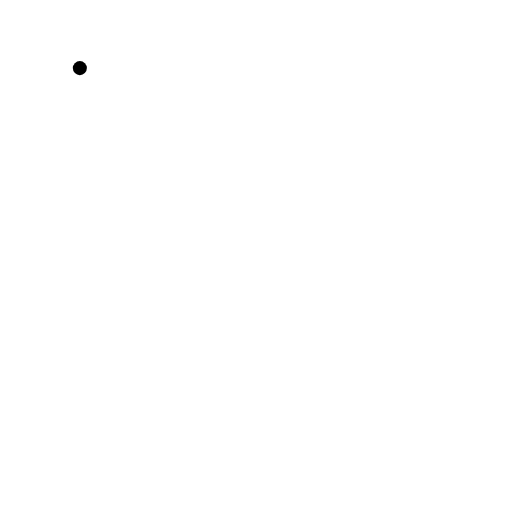
t = 0.00 s
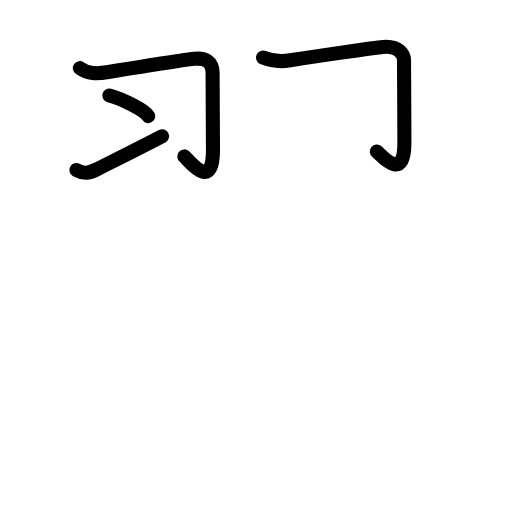
t = 3.35 s
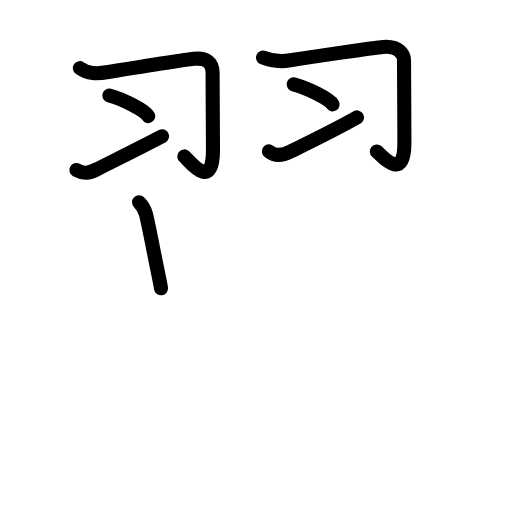
t = 6.75 s
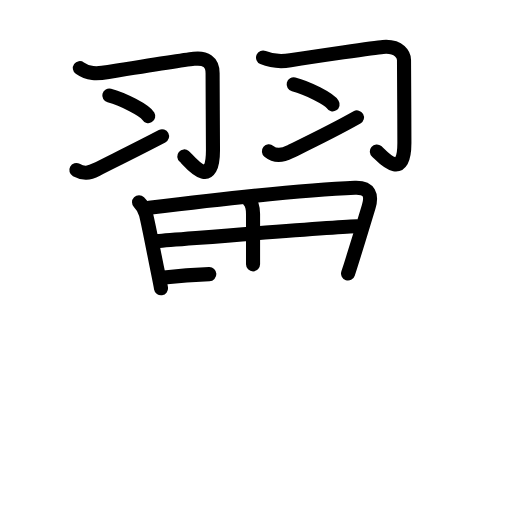
t = 10.25 s
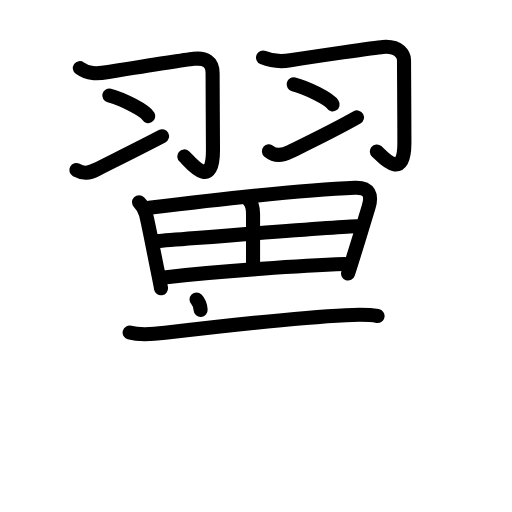
t = 12.38 s
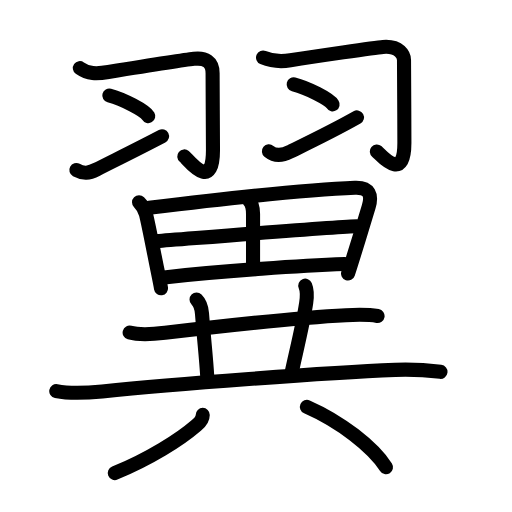
t = 17.00 s

The animated SVG that drew these frames (rendered in a browser with its animation timeline set to each time). Animation: 56 SMIL elements (animate=56); one cycle of 17.00 s.

<?xml version="1.0" encoding="UTF-8"?>
<!--
AniKanjiVG is licensed by CC-BY-SA Paul C. Sommerhoff (https://bitbucket.org/sommerhoff/anikanjivg).
AniKanjiVG uses KanjiVG which is licensed by CC-BY-SA Ulrich Apel (http://kanjivg.tagaini.net).
See also http://creativecommons.org/licenses/by-sa/3.0/
-->
<svg xmlns:kvg='http://kanjivg.tagaini.net' xmlns='http://www.w3.org/2000/svg' width='109' height='109' viewBox='0 0 109 109' style='fill:none;stroke:#000000;stroke-width:3;stroke-linecap:round;stroke-linejoin:round;' id="kvg:kanji_07ffc"><g id="kvg:07ffc" kvg:element="翼"><g id="kvg:07ffc-g1" kvg:element="羽" kvg:position="top" kvg:radical="general"><g id="kvg:07ffc-g2" kvg:position="left"><path id="kvg:07ffc-s1" kvg:type="㇆" d="M17,14.5c1.75,1.25,3.5,1.25,6.07,0.84c5.22-0.84,16.62-2.63,18.21-2.81c2.47-0.28,3.98,0.6,3.98,3.05c0,4.18,0.08,12.93,0.08,16.4c0,9.08-5.22,2.06-6.11,1.32"><animate attributeName="d" begin="0.0s" dur="0.2s" from="M17,14.5C17,14.5,17,14.5,17,14.5" to="M17,14.5c1.75,1.25,3.5,1.25,6.07,0.84" />
<animate attributeName="d" begin="0.2s" dur="0.2s" from="M17,14.5c1.75,1.25,3.5,1.25,6.07,0.84c0,0,0,0,0,0,0" to="M17,14.5c1.75,1.25,3.5,1.25,6.07,0.84c5.22-0.84,16.62-2.63,18.21-2.81" />
<animate attributeName="d" begin="0.4s" dur="0.2s" from="M17,14.5c1.75,1.25,3.5,1.25,6.07,0.84c5.22-0.84,16.62-2.63,18.21-2.81c0,0,0,0,0,0,0" to="M17,14.5c1.75,1.25,3.5,1.25,6.07,0.84c5.22-0.84,16.62-2.63,18.21-2.81c2.47-0.28,3.98,0.6,3.98,3.05" />
<animate attributeName="d" begin="0.6000000000000001s" dur="0.2s" from="M17,14.5c1.75,1.25,3.5,1.25,6.07,0.84c5.22-0.84,16.62-2.63,18.21-2.81c2.47-0.28,3.98,0.6,3.98,3.05c0,0,0,0,0,0,0" to="M17,14.5c1.75,1.25,3.5,1.25,6.07,0.84c5.22-0.84,16.62-2.63,18.21-2.81c2.47-0.28,3.98,0.6,3.98,3.05c0,4.18,0.08,12.93,0.08,16.4" />
<animate attributeName="d" begin="0.8s" dur="0.2s" from="M17,14.5c1.75,1.25,3.5,1.25,6.07,0.84c5.22-0.84,16.62-2.63,18.21-2.81c2.47-0.28,3.98,0.6,3.98,3.05c0,4.18,0.08,12.93,0.08,16.4c0,0,0,0,0,0,0" to="M17,14.5c1.75,1.25,3.5,1.25,6.07,0.84c5.22-0.84,16.62-2.63,18.21-2.81c2.47-0.28,3.98,0.6,3.98,3.05c0,4.18,0.08,12.93,0.08,16.4c0,9.08-5.22,2.06-6.11,1.32" />
</path>
<path id="kvg:07ffc-s2" kvg:type="㇔" d="M23.27,20.33c2.93,0.77,7.56,3.18,8.29,4.38"><animate attributeName="d" begin="1.0s" dur="1.0s" from="M23.27,20.33C23.27,20.33,23.27,20.33,23.27,20.33" to="M23.27,20.33c2.93,0.77,7.56,3.18,8.29,4.38" />
<animate attributeName="d" begin="0s" dur="1.0s" from="M-100,-100" to="M-100,-100" />
</path>
<path id="kvg:07ffc-s3" kvg:type="㇀" d="M16.25,36.19c1.5,0.81,2.62,0.76,4.35-0.13c2.53-1.31,8.4-4.18,13.9-7.06"><animate attributeName="d" begin="2.0s" dur="0.5s" from="M16.25,36.19C16.25,36.19,16.25,36.19,16.25,36.19" to="M16.25,36.19c1.5,0.81,2.62,0.76,4.35-0.13" />
<animate attributeName="d" begin="2.5s" dur="0.5s" from="M16.25,36.19c1.5,0.81,2.62,0.76,4.35-0.13c0,0,0,0,0,0,0" to="M16.25,36.19c1.5,0.81,2.62,0.76,4.35-0.13c2.53-1.31,8.4-4.18,13.9-7.06" />
<animate attributeName="d" begin="0s" dur="2.0s" from="M-100,-100" to="M-100,-100" />
</path>
</g>
<g id="kvg:07ffc-g3" kvg:position="right"><path id="kvg:07ffc-s4" kvg:type="㇆" d="M56,12.25c1.75,0.75,3.25,1,5.82,0.59c5.22-0.84,18.12-2.72,19.71-2.85c3.58-0.29,4.48,1.81,4.48,2.8c0,4.22,0.08,11.72,0.08,17.65c0,8.58-4.97,2.56-5.86,1.82"><animate attributeName="d" begin="3.0s" dur="0.2s" from="M56,12.25C56,12.25,56,12.25,56,12.25" to="M56,12.25c1.75,0.75,3.25,1,5.82,0.59" />
<animate attributeName="d" begin="3.2s" dur="0.2s" from="M56,12.25c1.75,0.75,3.25,1,5.82,0.59c0,0,0,0,0,0,0" to="M56,12.25c1.75,0.75,3.25,1,5.82,0.59c5.22-0.84,18.12-2.72,19.71-2.85" />
<animate attributeName="d" begin="3.4s" dur="0.2s" from="M56,12.25c1.75,0.75,3.25,1,5.82,0.59c5.22-0.84,18.12-2.72,19.71-2.85c0,0,0,0,0,0,0" to="M56,12.25c1.75,0.75,3.25,1,5.82,0.59c5.22-0.84,18.12-2.72,19.71-2.85c3.58-0.29,4.48,1.81,4.48,2.8" />
<animate attributeName="d" begin="3.6s" dur="0.2s" from="M56,12.25c1.75,0.75,3.25,1,5.82,0.59c5.22-0.84,18.12-2.72,19.71-2.85c3.58-0.29,4.48,1.81,4.48,2.8c0,0,0,0,0,0,0" to="M56,12.25c1.75,0.75,3.25,1,5.82,0.59c5.22-0.84,18.12-2.72,19.71-2.85c3.58-0.29,4.48,1.81,4.48,2.8c0,4.22,0.08,11.72,0.08,17.65" />
<animate attributeName="d" begin="3.8s" dur="0.2s" from="M56,12.25c1.75,0.75,3.25,1,5.82,0.59c5.22-0.84,18.12-2.72,19.71-2.85c3.58-0.29,4.48,1.81,4.48,2.8c0,4.22,0.08,11.72,0.08,17.65c0,0,0,0,0,0,0" to="M56,12.25c1.75,0.75,3.25,1,5.82,0.59c5.22-0.84,18.12-2.72,19.71-2.85c3.58-0.29,4.48,1.81,4.48,2.8c0,4.22,0.08,11.72,0.08,17.65c0,8.58-4.97,2.56-5.86,1.82" />
<animate attributeName="d" begin="0s" dur="3.0s" from="M-100,-100" to="M-100,-100" />
</path>
<path id="kvg:07ffc-s5" kvg:type="㇔" d="M62.52,17.96c2.93,0.75,7.56,3.09,8.29,4.26"><animate attributeName="d" begin="4.0s" dur="1.0s" from="M62.52,17.96C62.52,17.96,62.52,17.96,62.52,17.96" to="M62.52,17.96c2.93,0.75,7.56,3.09,8.29,4.26" />
<animate attributeName="d" begin="0s" dur="4.0s" from="M-100,-100" to="M-100,-100" />
</path>
<path id="kvg:07ffc-s6" kvg:type="㇀" d="M57.25,32.22c1.25,1.03,2.72,1,4.48,0.1C62.77,31.79,70.25,28.25,76,25"><animate attributeName="d" begin="5.0s" dur="0.5s" from="M57.25,32.22C57.25,32.22,57.25,32.22,57.25,32.22" to="M57.25,32.22c1.25,1.03,2.72,1,4.48,0.1" />
<animate attributeName="d" begin="5.5s" dur="0.5s" from="M57.25,32.22c1.25,1.03,2.72,1,4.48,0.1c0,0,0,0,0,0,0" to="M57.25,32.22c1.25,1.03,2.72,1,4.48,0.1C62.77,31.79,70.25,28.25,76,25" />
<animate attributeName="d" begin="0s" dur="5.0s" from="M-100,-100" to="M-100,-100" />
</path>
</g>
</g>
<g id="kvg:07ffc-g4" kvg:element="異" kvg:position="bottom" kvg:phon="異"><g id="kvg:07ffc-g5" kvg:element="田" kvg:position="top"><path id="kvg:07ffc-s7" kvg:type="㇑" d="M29.6,43.05c0.73,0.73,1.27,1.7,1.48,2.55c0.65,2.66,1.63,7.93,2.42,11.78c0.41,2,0.71,3.55,0.78,3.99"><animate attributeName="d" begin="6.0s" dur="0.3333333333333333s" from="M29.6,43.05C29.6,43.05,29.6,43.05,29.6,43.05" to="M29.6,43.05c0.73,0.73,1.27,1.7,1.48,2.55" />
<animate attributeName="d" begin="6.333333333333333s" dur="0.3333333333333333s" from="M29.6,43.05c0.73,0.73,1.27,1.7,1.48,2.55c0,0,0,0,0,0,0" to="M29.6,43.05c0.73,0.73,1.27,1.7,1.48,2.55c0.65,2.66,1.63,7.93,2.42,11.78" />
<animate attributeName="d" begin="6.666666666666667s" dur="0.3333333333333333s" from="M29.6,43.05c0.73,0.73,1.27,1.7,1.48,2.55c0.65,2.66,1.63,7.93,2.42,11.78c0,0,0,0,0,0,0" to="M29.6,43.05c0.73,0.73,1.27,1.7,1.48,2.55c0.65,2.66,1.63,7.93,2.42,11.78c0.41,2,0.71,3.55,0.78,3.99" />
<animate attributeName="d" begin="0s" dur="6.0s" from="M-100,-100" to="M-100,-100" />
</path>
<path id="kvg:07ffc-s8" kvg:type="㇕a" d="M31.75,44.23C46,42.5,66.26,40.31,75.57,39.97c3.14-0.11,3.65,1.61,2.92,4.06c-0.96,3.22-2.26,7.41-3.37,11c-0.33,1.08-0.67,2.15-1.02,3.2"><animate attributeName="d" begin="7.0s" dur="0.25s" from="M31.75,44.23C31.75,44.23,31.75,44.23,31.75,44.23" to="M31.75,44.23C46,42.5,66.26,40.31,75.57,39.97" />
<animate attributeName="d" begin="7.25s" dur="0.25s" from="M31.75,44.23C46,42.5,66.26,40.31,75.57,39.97c0,0,0,0,0,0,0" to="M31.75,44.23C46,42.5,66.26,40.31,75.57,39.97c3.14-0.11,3.65,1.61,2.92,4.06" />
<animate attributeName="d" begin="7.5s" dur="0.25s" from="M31.75,44.23C46,42.5,66.26,40.31,75.57,39.97c3.14-0.11,3.65,1.61,2.92,4.06c0,0,0,0,0,0,0" to="M31.75,44.23C46,42.5,66.26,40.31,75.57,39.97c3.14-0.11,3.65,1.61,2.92,4.06c-0.96,3.22-2.26,7.41-3.37,11" />
<animate attributeName="d" begin="7.75s" dur="0.25s" from="M31.75,44.23C46,42.5,66.26,40.31,75.57,39.97c3.14-0.11,3.65,1.61,2.92,4.06c-0.96,3.22-2.26,7.41-3.37,11c0,0,0,0,0,0,0" to="M31.75,44.23C46,42.5,66.26,40.31,75.57,39.97c3.14-0.11,3.65,1.61,2.92,4.06c-0.96,3.22-2.26,7.41-3.37,11c-0.33,1.08-0.67,2.15-1.02,3.2" />
<animate attributeName="d" begin="0s" dur="7.0s" from="M-100,-100" to="M-100,-100" />
</path>
<path id="kvg:07ffc-s9" kvg:type="㇑a" d="M52.98,42.63c0.76,0.76,0.89,1.77,0.89,2.91c0,4.54,0,5.69,0,10.74"><animate attributeName="d" begin="8.0s" dur="0.5s" from="M52.98,42.63C52.98,42.63,52.98,42.63,52.98,42.63" to="M52.98,42.63c0.76,0.76,0.89,1.77,0.89,2.91" />
<animate attributeName="d" begin="8.5s" dur="0.5s" from="M52.98,42.63c0.76,0.76,0.89,1.77,0.89,2.91c0,0,0,0,0,0,0" to="M52.98,42.63c0.76,0.76,0.89,1.77,0.89,2.91c0,4.54,0,5.69,0,10.74" />
<animate attributeName="d" begin="0s" dur="8.0s" from="M-100,-100" to="M-100,-100" />
</path>
<path id="kvg:07ffc-s10" kvg:type="㇐a" d="M33.47,51.32c6.03-0.45,39.17-3.15,42.48-3.15"><animate attributeName="d" begin="9.0s" dur="1.0s" from="M33.47,51.32C33.47,51.32,33.47,51.32,33.47,51.32" to="M33.47,51.32c6.03-0.45,39.17-3.15,42.48-3.15" />
<animate attributeName="d" begin="0s" dur="9.0s" from="M-100,-100" to="M-100,-100" />
</path>
<path id="kvg:07ffc-s11" kvg:type="㇐a" d="M34.94,59.06c12.68-1.43,29.89-2.53,38.5-2.84"><animate attributeName="d" begin="10.0s" dur="1.0s" from="M34.94,59.06C34.94,59.06,34.94,59.06,34.94,59.06" to="M34.94,59.06c12.68-1.43,29.89-2.53,38.5-2.84" />
<animate attributeName="d" begin="0s" dur="10.0s" from="M-100,-100" to="M-100,-100" />
</path>
</g>
<g id="kvg:07ffc-g6" kvg:element="共" kvg:position="bottom"><g id="kvg:07ffc-g7" kvg:position="top"><path id="kvg:07ffc-s12" kvg:type="㇐" d="M27.6,70.8c2.29,0.64,5.2,0.34,7.53,0.06c8.66-1.03,28.59-3.26,38.5-3.76c2.25-0.11,4.52-0.21,6.75,0.17"><animate attributeName="d" begin="11.0s" dur="0.3333333333333333s" from="M27.6,70.8C27.6,70.8,27.6,70.8,27.6,70.8" to="M27.6,70.8c2.29,0.64,5.2,0.34,7.53,0.06" />
<animate attributeName="d" begin="11.333333333333334s" dur="0.3333333333333333s" from="M27.6,70.8c2.29,0.64,5.2,0.34,7.53,0.06c0,0,0,0,0,0,0" to="M27.6,70.8c2.29,0.64,5.2,0.34,7.53,0.06c8.66-1.03,28.59-3.26,38.5-3.76" />
<animate attributeName="d" begin="11.666666666666666s" dur="0.3333333333333333s" from="M27.6,70.8c2.29,0.64,5.2,0.34,7.53,0.06c8.66-1.03,28.59-3.26,38.5-3.76c0,0,0,0,0,0,0" to="M27.6,70.8c2.29,0.64,5.2,0.34,7.53,0.06c8.66-1.03,28.59-3.26,38.5-3.76c2.25-0.11,4.52-0.21,6.75,0.17" />
<animate attributeName="d" begin="0s" dur="11.0s" from="M-100,-100" to="M-100,-100" />
</path>
<path id="kvg:07ffc-s13" kvg:type="㇑a" d="M41.84,63.77c0.82,0.82,1.08,1.98,1.16,2.93c0.5,6.3,0.88,9.43,1.12,13.42"><animate attributeName="d" begin="12.0s" dur="0.5s" from="M41.84,63.77C41.84,63.77,41.84,63.77,41.84,63.77" to="M41.84,63.77c0.82,0.82,1.08,1.98,1.16,2.93" />
<animate attributeName="d" begin="12.5s" dur="0.5s" from="M41.84,63.77c0.82,0.82,1.08,1.98,1.16,2.93c0,0,0,0,0,0,0" to="M41.84,63.77c0.82,0.82,1.08,1.98,1.16,2.93c0.5,6.3,0.88,9.43,1.12,13.42" />
<animate attributeName="d" begin="0s" dur="12.0s" from="M-100,-100" to="M-100,-100" />
</path>
<path id="kvg:07ffc-s14" kvg:type="㇑a" d="M64.99,60.82c0.51,1.18,0.39,2.31,0.19,3.68C64.46,69.25,63,75,62.11,79.21"><animate attributeName="d" begin="13.0s" dur="0.5s" from="M64.99,60.82C64.99,60.82,64.99,60.82,64.99,60.82" to="M64.99,60.82c0.51,1.18,0.39,2.31,0.19,3.68" />
<animate attributeName="d" begin="13.5s" dur="0.5s" from="M64.99,60.82c0.51,1.18,0.39,2.31,0.19,3.68c0,0,0,0,0,0,0" to="M64.99,60.82c0.51,1.18,0.39,2.31,0.19,3.68C64.46,69.25,63,75,62.11,79.21" />
<animate attributeName="d" begin="0s" dur="13.0s" from="M-100,-100" to="M-100,-100" />
</path>
<path id="kvg:07ffc-s15" kvg:type="㇐" d="M11.98,83.26c3.15,0.63,6.6,0.39,9.78,0.07c14.99-1.54,47.49-3.99,62.37-4.59c3.23-0.13,6.42,0.03,9.64,0.42"><animate attributeName="d" begin="14.0s" dur="0.3333333333333333s" from="M11.98,83.26C11.98,83.26,11.98,83.26,11.98,83.26" to="M11.98,83.26c3.15,0.63,6.6,0.39,9.78,0.07" />
<animate attributeName="d" begin="14.333333333333334s" dur="0.3333333333333333s" from="M11.98,83.26c3.15,0.63,6.6,0.39,9.78,0.07c0,0,0,0,0,0,0" to="M11.98,83.26c3.15,0.63,6.6,0.39,9.78,0.07c14.99-1.54,47.49-3.99,62.37-4.59" />
<animate attributeName="d" begin="14.666666666666666s" dur="0.3333333333333333s" from="M11.98,83.26c3.15,0.63,6.6,0.39,9.78,0.07c14.99-1.54,47.49-3.99,62.37-4.59c0,0,0,0,0,0,0" to="M11.98,83.26c3.15,0.63,6.6,0.39,9.78,0.07c14.99-1.54,47.49-3.99,62.37-4.59c3.23-0.13,6.42,0.03,9.64,0.42" />
<animate attributeName="d" begin="0s" dur="14.0s" from="M-100,-100" to="M-100,-100" />
</path>
</g>
<g id="kvg:07ffc-g8" kvg:element="八" kvg:position="bottom"><path id="kvg:07ffc-s16" kvg:type="㇒" d="M43.16,88.33c0,0.79-0.65,1.64-1.35,2.22c-3.56,3.07-9.95,7.11-17.37,10.16"><animate attributeName="d" begin="15.0s" dur="0.5s" from="M43.16,88.33C43.16,88.33,43.16,88.33,43.16,88.33" to="M43.16,88.33c0,0.79-0.65,1.64-1.35,2.22" />
<animate attributeName="d" begin="15.5s" dur="0.5s" from="M43.16,88.33c0,0.79-0.65,1.64-1.35,2.22c0,0,0,0,0,0,0" to="M43.16,88.33c0,0.79-0.65,1.64-1.35,2.22c-3.56,3.07-9.95,7.11-17.37,10.16" />
<animate attributeName="d" begin="0s" dur="15.0s" from="M-100,-100" to="M-100,-100" />
</path>
<path id="kvg:07ffc-s17" kvg:type="㇔" d="M65.34,86.61c7.16,3.14,14.04,8.52,16.83,12.86"><animate attributeName="d" begin="16.0s" dur="1.0s" from="M65.34,86.61C65.34,86.61,65.34,86.61,65.34,86.61" to="M65.34,86.61c7.16,3.14,14.04,8.52,16.83,12.86" />
<animate attributeName="d" begin="0s" dur="16.0s" from="M-100,-100" to="M-100,-100" />
</path>
</g>
</g>
</g>
</g>
</svg>
